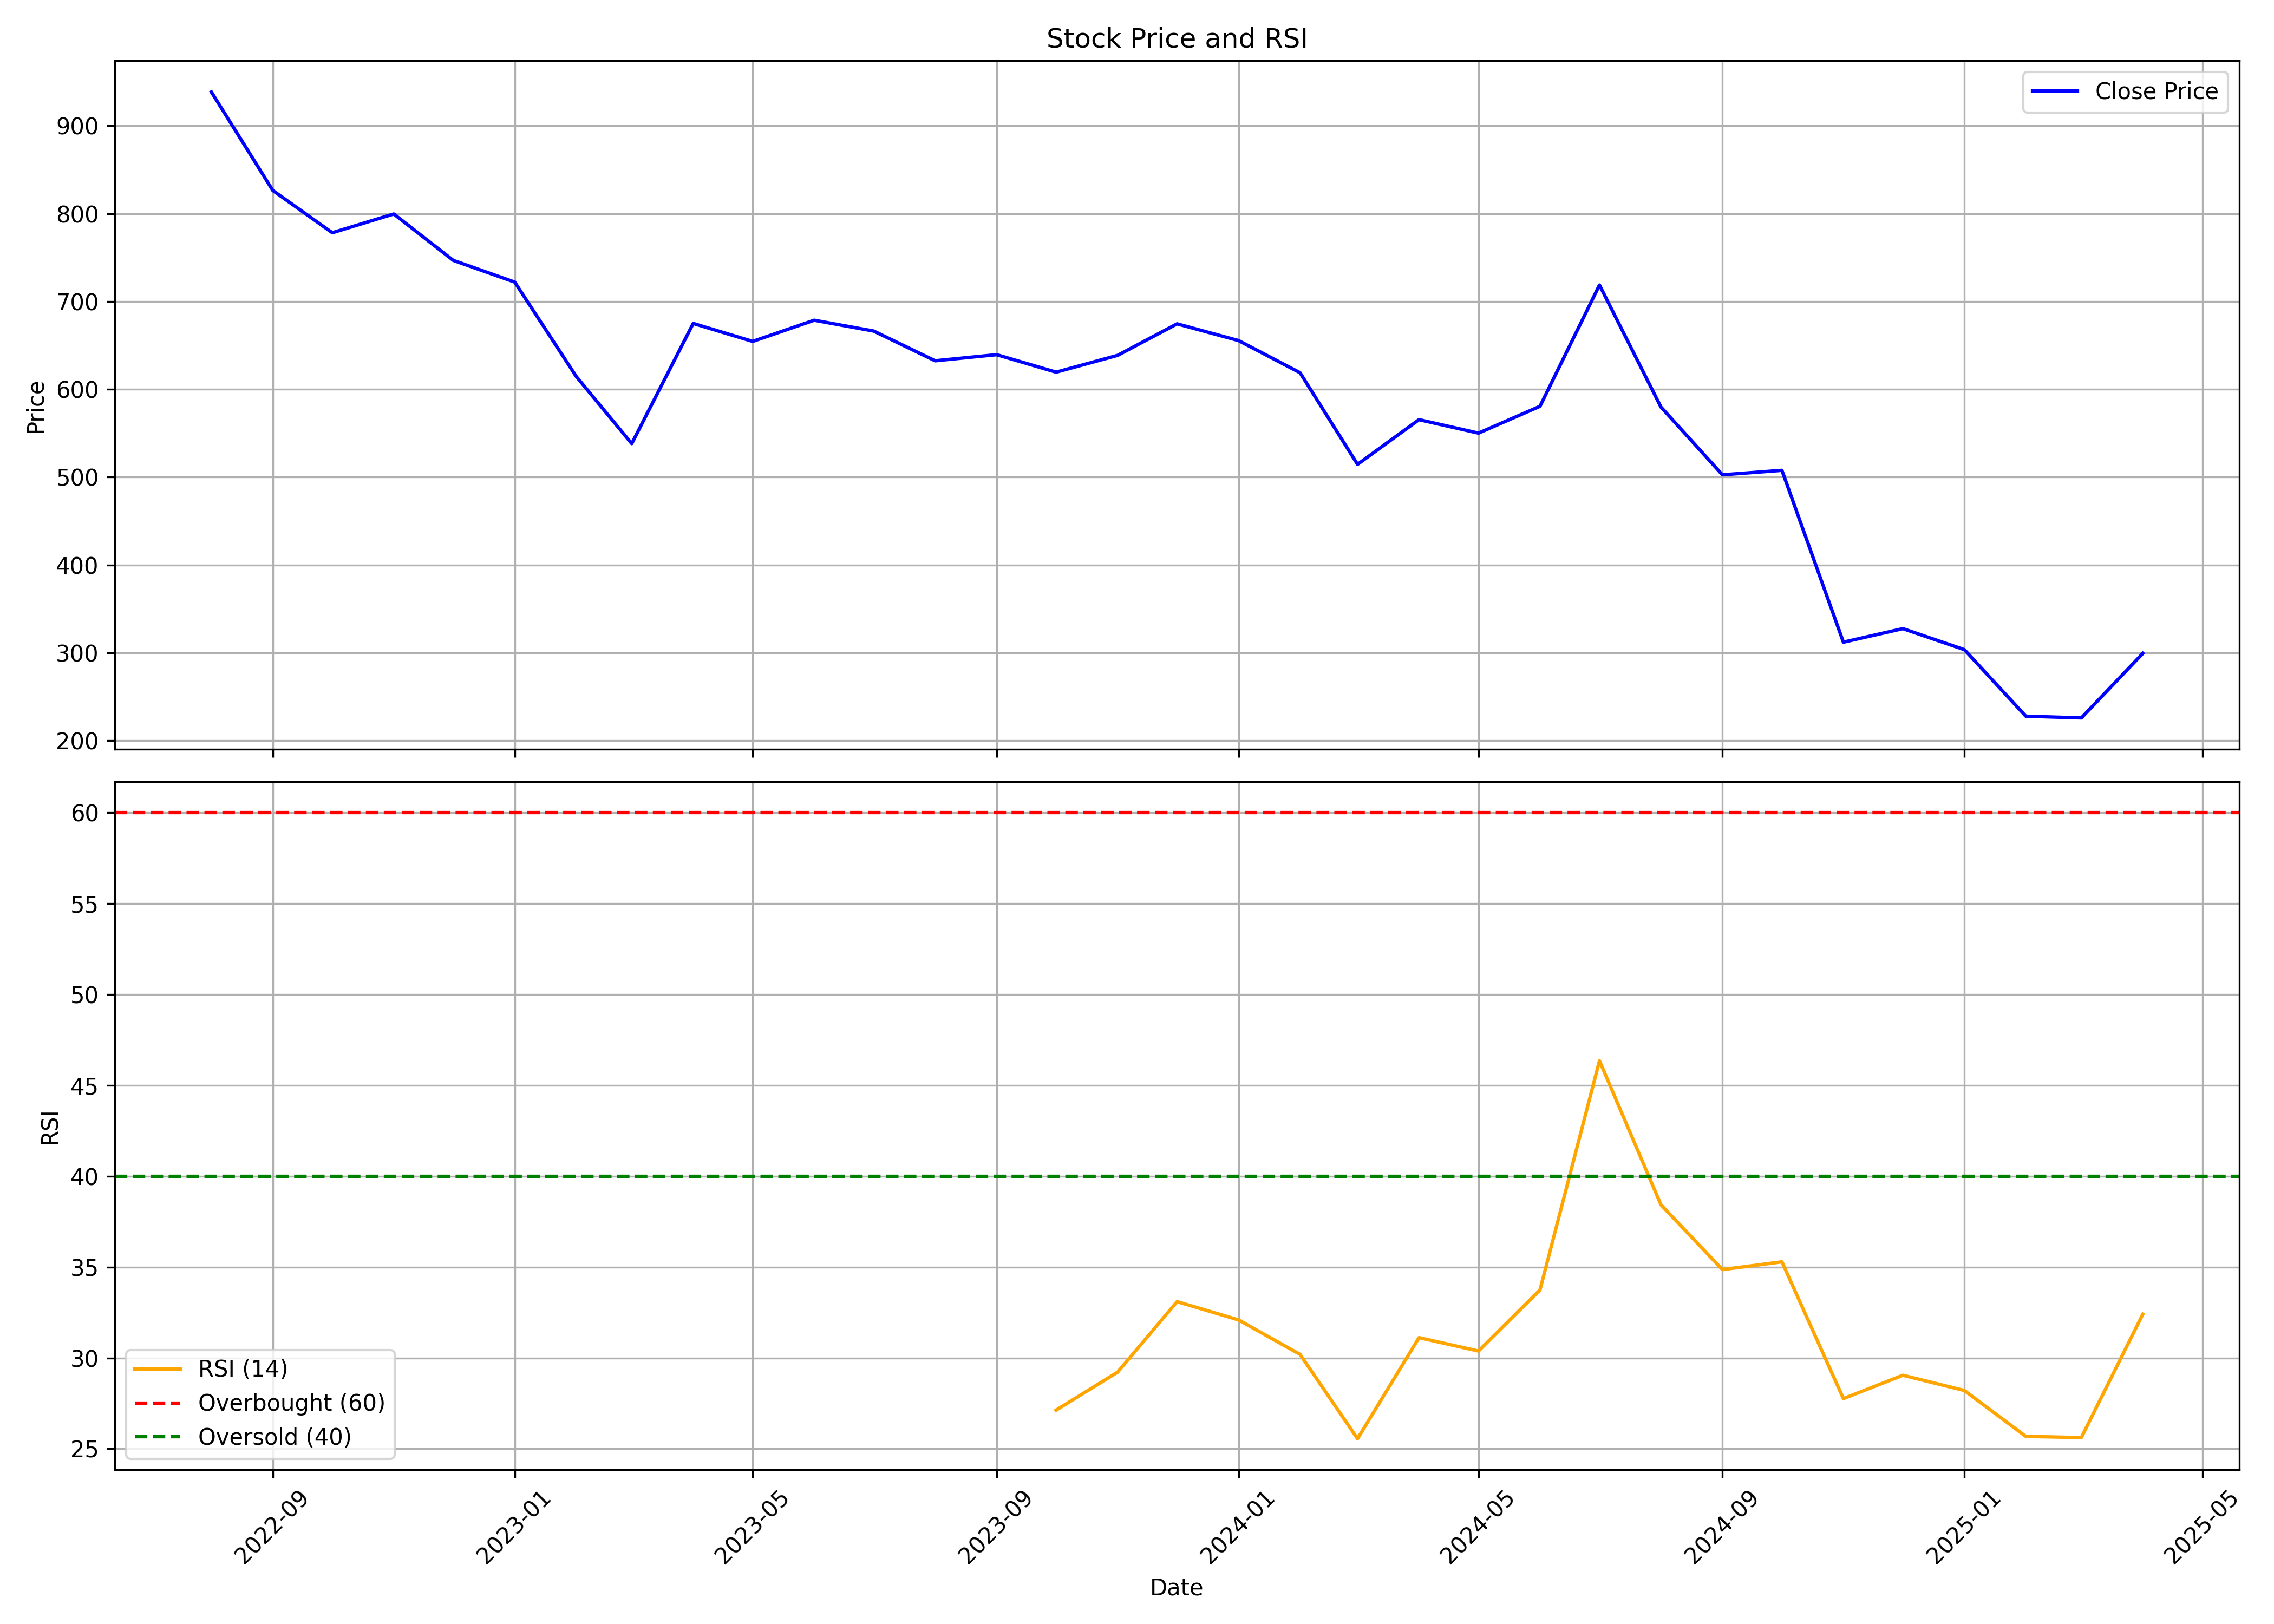

The data file committed next to this chart (first rows):
, Unnamed: 0, date, symbol, open, high, low, close, volume, rsi
0, 0, 2022-08-01, LOYALTEX, 1022, 1082, 802.1, 938.5, 14811, 
1, 1, 2022-09-01, LOYALTEX, 952.8, 954.3, 771.9, 826.4, 44258, 
2, 2, 2022-10-01, LOYALTEX, 840.7, 917.0, 757.2, 778.2, 8418, 
3, 3, 2022-11-01, LOYALTEX, 804.3, 925, 701.8, 799.6, 29804, 
4, 4, 2022-12-01, LOYALTEX, 815.6, 828.5, 664.7, 746.8, 30175, 
5, 5, 2023-01-01, LOYALTEX, 736.6, 795.0, 684.1, 722, 14861, 
6, 6, 2023-02-01, LOYALTEX, 700.3, 748, 612.0, 614.7, 12757, 
7, 7, 2023-03-01, LOYALTEX, 620.7, 675, 529.8, 538.2, 31789, 
8, 8, 2023-04-01, LOYALTEX, 570, 700, 543.9, 675.0, 11081, 
9, 9, 2023-05-01, LOYALTEX, 675.0, 770.1, 611.0, 654.5, 16809, 
10, 10, 2023-06-01, LOYALTEX, 642.3, 706, 623.0, 678.7, 10191, 
11, 11, 2023-07-01, LOYALTEX, 666, 737.0, 644.2, 666.3, 37874, 
12, 12, 2023-08-01, LOYALTEX, 681.1, 732.0, 602.1, 632.5, 64509, 
13, 13, 2023-09-01, LOYALTEX, 635.8, 731.8, 625, 639.5, 30417, 
14, 14, 2023-10-01, LOYALTEX, 639.5, 650.0, 570.1, 619.5, 16193, 27.13
15, 15, 2023-11-01, LOYALTEX, 613, 699.0, 586.0, 638.7, 19275, 29.22
16, 16, 2023-12-01, LOYALTEX, 640, 774.9, 613.5, 674.5, 43241, 33.1
17, 17, 2024-01-01, LOYALTEX, 679.8, 701.1, 612.0, 655.5, 16309, 32.09
18, 18, 2024-02-01, LOYALTEX, 649, 729.0, 600.0, 618.9, 21793, 30.19
19, 19, 2024-03-01, LOYALTEX, 617.4, 679.0, 484.2, 514.6, 325755, 25.56
20, 20, 2024-04-01, LOYALTEX, 525.0, 630.0, 501.1, 565.5, 45112, 31.12
21, 21, 2024-05-01, LOYALTEX, 565.5, 698.0, 541.6, 550.2, 68061, 30.38
22, 22, 2024-06-01, LOYALTEX, 555.0, 622, 505.1, 580.7, 34200, 33.74
23, 23, 2024-07-01, LOYALTEX, 592, 718.7, 541.2, 718.7, 98700, 46.35
24, 24, 2024-08-01, LOYALTEX, 769.9, 772.6, 572.0, 579.8, 164647, 38.43
25, 25, 2024-09-01, LOYALTEX, 593.8, 593.8, 500.0, 502.7, 45416, 34.86
26, 26, 2024-10-01, LOYALTEX, 519.0, 610.0, 501, 507.8, 96417, 35.29
27, 27, 2024-11-01, LOYALTEX, 520, 550.0, 291.3, 312.2, 234743, 27.76
28, 28, 2024-12-01, LOYALTEX, 310.0, 385, 309.0, 327.6, 40717, 29.05
29, 29, 2025-01-01, LOYALTEX, 327.6, 334, 290.6, 303.7, 12834, 28.21
30, 30, 2025-02-01, LOYALTEX, 305.0, 308.0, 218.1, 227.9, 19178, 25.68
31, 31, 2025-03-01, LOYALTEX, 217, 246.7, 212.0, 226.0, 32589, 25.62
32, 32, 2025-04-01, LOYALTEX, 219.7, 317.2, 219.7, 299.4, 16044, 32.41
